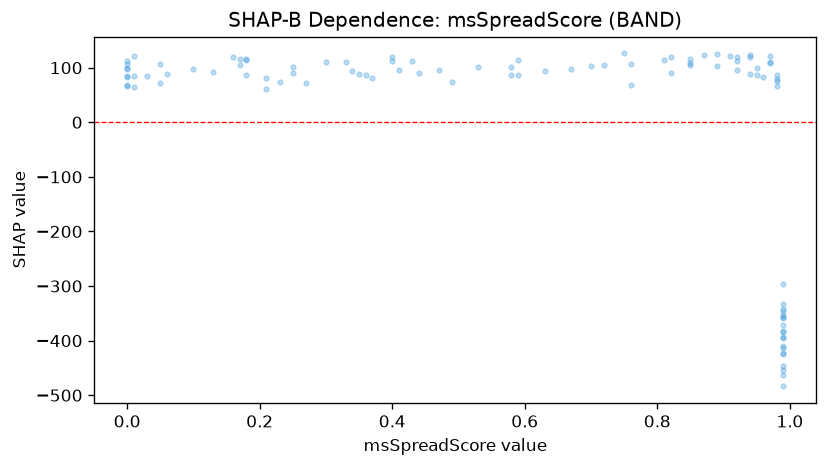

The data file committed next to this chart (first rows):
feature_value, shap_value
0.03, 84.91
0.53, 101
0.89, 103.1
0.82, 89.43
0.0, 84.5
0.92, 96.52
0.97, 109.8
0.99, -353.9
0.47, 95.23
0.06, 89
0.98, 75.15
0.96, 82.84
0.98, 79.53
0.72, 105.1
0.01, 64.85
0.76, 106.1
0.0, 82.2
0.99, -341.9
0.59, 86.03
0.49, 73.43
0.37, 81.25
0.87, 123.9
0.18, 115.5
0.27, 72.47
0.0, 67.2
0.94, 123.1
0.99, -295.5
0.05, 72.59
0.94, 88.58
0.91, 121
0.97, 121
0.99, -447.1
0.01, 121.3
0.95, 98.65
0.99, -483.8
0.92, 119
0.21, 81.14
0.85, 109.3
0.43, 113
0.99, -395
0.99, -462.9
0.98, 85.73
0.0, 111.9
0.97, 108.2
0.85, 115.5
0.16, 119
0.99, -332.3
0.58, 101.5
0.7, 104
0.99, -409.6
0.99, -384.9
0.99, -394
0.17, 115.5
0.25, 100.6
0.36, 87.21
0.0, 97.69
0.18, 114
0.13, 92.67
0.33, 111.1
0.95, 85.73
... 40 more rows
